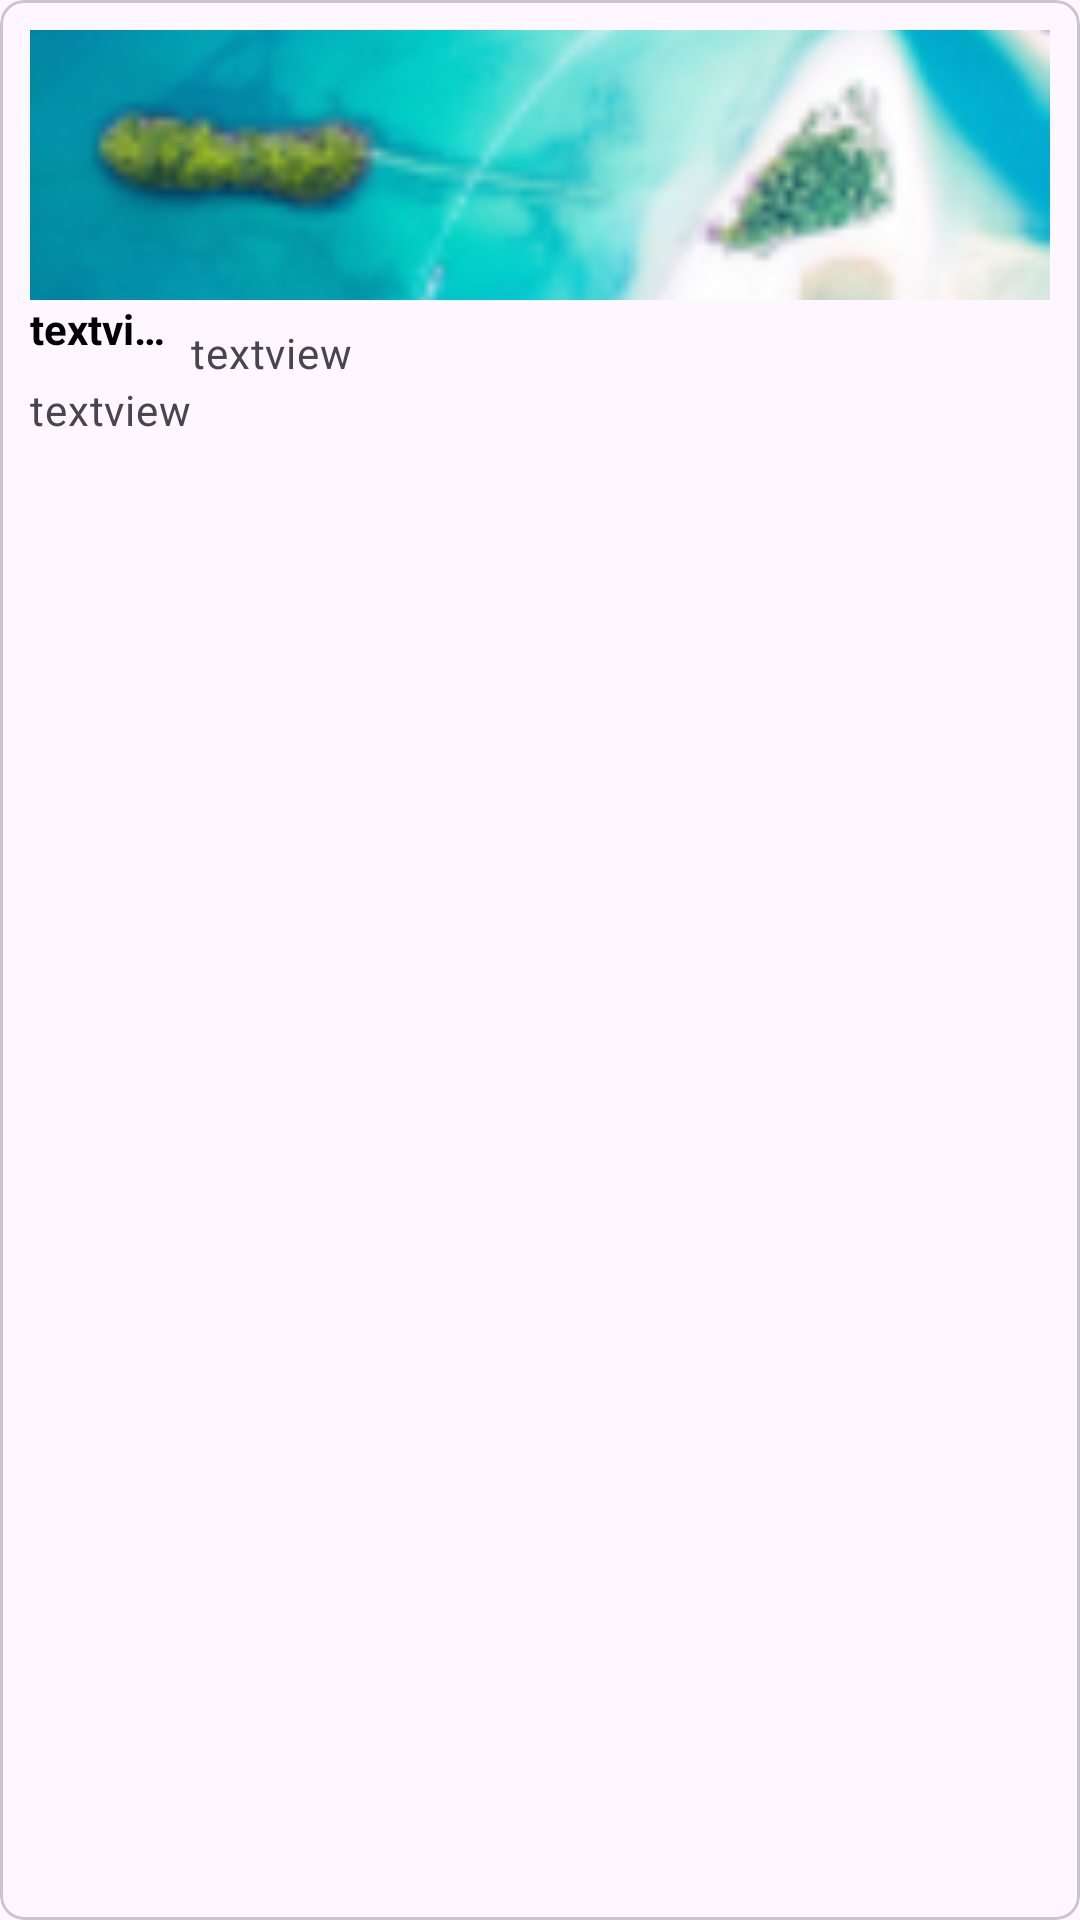

Android layout source for this screen:
<!-- AndroidManifest.xml: application theme Theme.Parcial_22A_TP3 -->
<!-- res/layout/component_card_item_explore.xml -->
<?xml version="1.0" encoding="utf-8"?>
<com.google.android.material.card.MaterialCardView xmlns:android="http://schemas.android.com/apk/res/android"
    xmlns:app="http://schemas.android.com/apk/res-auto"
    xmlns:tools="http://schemas.android.com/tools"
    android:id="@+id/card"
    android:layout_width="wrap_content"
    android:layout_height="wrap_content"
    android:layout_margin="8dp"
    app:cardCornerRadius="8dp">

    <LinearLayout
        android:layout_width="match_parent"
        android:layout_height="wrap_content"
        android:orientation="vertical"
        android:padding="10dp">

        
        <ImageView
            android:layout_width="match_parent"
            android:layout_height="match_parent"
            android:contentDescription="textview"
            android:scaleType="centerCrop"
            app:srcCompat="@drawable/destination_image" />

        <LinearLayout
            android:layout_width="match_parent"
            android:layout_height="wrap_content"
            android:layout_gravity="start|top"
            android:foregroundGravity="top"
            android:gravity="start|top"
            android:orientation="horizontal"
            android:scrollIndicators="top">

            
            <LinearLayout
                android:layout_width="wrap_content"
                android:layout_height="wrap_content"
                android:orientation="vertical">

                <TextView
                    android:id="@+id/destinationname"
                    android:layout_width="50dp"
                    android:layout_height="wrap_content"
                    android:ellipsize="end"
                    android:maxLines="1"
                    android:text="textview"
                    android:textColor="@color/black"
                    android:textStyle="bold" />

                <TextView
                    android:layout_width="wrap_content"
                    android:layout_height="wrap_content"
                    android:layout_marginTop="8dp"
                    android:text="textview"
                    android:textAppearance="?attr/textAppearanceBody2"
                    android:textColor="?android:attr/textColorSecondary" />
            </LinearLayout>

            <TextView
                android:id="@+id/flightNumber"
                android:layout_width="wrap_content"
                android:layout_height="wrap_content"
                android:layout_marginTop="8dp"
                android:text="textview"
                android:textAppearance="?attr/textAppearanceBody2"
                android:textColor="?android:attr/textColorSecondary" />

        </LinearLayout>

        

    </LinearLayout>

</com.google.android.material.card.MaterialCardView>
<!-- resources referenced by this layout -->
<resources>
  <color name="black">#FF000000</color>
  <!-- drawable destination_image: png bitmap (drawable, 24446 bytes) -->
  <style name="Theme.Parcial_22A_TP3" parent="Base.Theme.Parcial_22A_TP3" />
  <style name="Base.Theme.Parcial_22A_TP3" parent="Theme.Material3.DayNight.NoActionBar">
          
          
      </style>
</resources>
